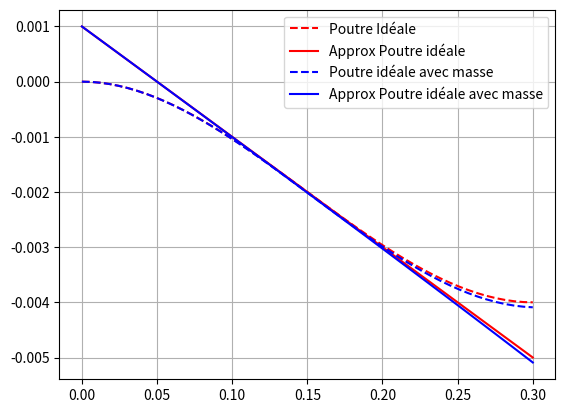

Write the Python code that produced this figure.
# -*- coding: utf-8 -*-
"""
Created on Thu Feb  4 17:03:08 2021

[redacted]
"""

import matplotlib.pyplot as plt
import numpy as np
from scipy.optimize import curve_fit


class modélisation_poutre():
    """Classe générant le mode fondamentale de la poutre
    """
    def __init__(self, longueur=0.3, largeur=0.05, epaisseur=0.001, Young=2.7*10**11, load=-2, poid=-0.1):
        """Initialise les variables utilisés pour la résolution

        Args:\n
            longueur (int): Longueur de la lame en mètre.\n
            largeur (int): Largeur de la lame en mètre.\n
            epaisseur (int): Épaisseur de la lame en mètre.\n
            Young (int): Module de Young de la lame en pascal.\n
            load (int): Charge sur la lame, doit être négatif pour bien simuler notre situation.\n
            poid (int): Poid de la lame
        """
        self.longueur = longueur
        self.largeur = largeur
        self.epaisseur = epaisseur
        self.young = Young
        self.load = load
        self.poid = poid

        
        self.I = (1/12) * self.epaisseur**3 * self.largeur
        self.a = self.longueur/2 #Position de la charge au milieu de la poutre

        #Équation de déflection
        self.x = np.linspace(0, self.longueur)
        self.y1 = (self.load * self.x**2)/(6*self.young * self.I) * (3*self.a - self.x)  #Charge milieu de la poutre
        self.y2 = (self.load * self.x**2)/(6*self.young * self.I) * (3*self.longueur - self.x)  #Charge au bout de la poutre
        self.y3 = (self.poid * self.x**2)/(24 * self.young * self.I) * (self.x**2 + 6 * self.poid**2 - 4 * self.poid * self.x)  #Charge répartie uniformément sur poutre


        #Déflexion maximale
        self.Def_max_y1 = round((self.load * self.longueur**3)/(3 * self.young * self.I), 5)
        self.Def_max_y2 = round((self.load * self.a**2)/(6*self.young * self.I) * (3*self.longueur - self.a), 5)
        self.Def_max_y3 = round((self.poid * self.longueur)/(8*self.young * self.I), 5)
        
    def Show_Deflection(self):
        """Montre le graphique du mode principal.
        """

        plt.plot(self.x, self.y1, label="Charge au milieu de la poutre")
        plt.plot(self.x, self.y2, label="Charge au bout de la poutre")
        plt.plot(self.x, self.y3, label="Charge répartie uniformément sur la poutre")
        plt.axhline(color="black")

        plt.grid()
        plt.legend()
        plt.title("Déflection de la poutre")
        plt.ylabel("hauteur de la déflection")
        plt.xlabel("Longueur de la lame")
        plt.show()

    def Max_Deflection(self):
        """Montre le maximum de déflexion possible de la lame.
        """
        print("Le maximum de déflection des poutres:")
        print("Charge au bout de la lame: {} mètre.".format(self.Def_max_y1))
        print("Charge au milieu de la lame: {} mètre.".format(self.Def_max_y2))
        print("Charge répartie uniformément sur la lame: {}".format(self.Def_max_y3))

    def Charge_Milieu_Poutre(self):
        
        #approx linéaire
        def func(x, a, b):
            return a * x + b

        param, param_cova = curve_fit(func, self.x, self.y1)
        print("Les paramètres linéaires sont:", param)

        #Approx Quadratique
        def func_quad(x, a, b, c):
            return a * x**2 + b*x + c
        
        param_quad, param_quad_cova = curve_fit(func_quad, self.x, self.y1)
        print("Les paramètres selon une quadratique sont:", param_quad)

        #Graphique
        plt.plot(self.x, self.y1, label="Masse au milieu de la lame")
        plt.plot(self.x, func(self.x, param[0], param[1]), "r+", label="Linéaire")

        plt.plot(self.x, func_quad(self.x, param_quad[0], param_quad[1], param_quad[2]), "y.", label="Approx quadratique")

        plt.grid()
        plt.axhline(color="black")
        plt.title("Tentative pour avoir fonction logique pour une masse au milieu de la poutre")
        plt.xlabel("Longeur de la lame")
        plt.ylabel("Déflection de la lame")
        plt.legend()
        plt.show()

    def Ideal_Beam(self):
        """Fonction qui montre la poutre avec se propre masse, sans sa propre masse et avec la correction linéaire.
        """
        Ideal = self.y1
        Ideal_approx = (self.load * self.a**2)/(6*self.young * self.I) * (3*self.x - self.a)

        Ideal_mass_beam = self.y1 + self.y3
        Ideal_mass_beam_approx = (self.load * self.a**2)/(6*self.young * self.I) * (3*self.x - self.a) + self.y3

        plt.plot(self.x, Ideal, "r--", label="Poutre Idéale")
        plt.plot(self.x, Ideal_approx, "r", label="Approx Poutre idéale")
        plt.plot(self.x, Ideal_mass_beam, "b--", label="Poutre idéale avec masse")
        plt.plot(self.x, Ideal_mass_beam_approx, "b", label="Approx Poutre idéale avec masse")
        plt.grid()
        plt.legend()
        plt.show()

        print("Les déflexions maximales:", self.Def_max_y1 + self.Def_max_y3)












result = modélisation_poutre()
# print(result.Show_Deflection())
# print(result.Max_Deflection())
# print(result.Charge_Milieu_Poutre())
print(result.Ideal_Beam())
